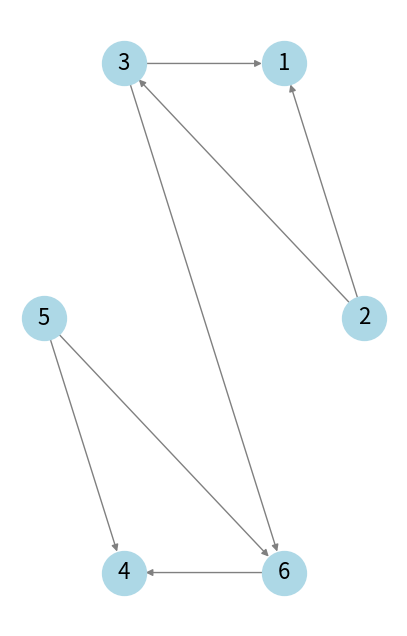

Here is the Python script that generated this plot: (Note: this script raises an exception after producing the figure.)
# %%

import networkx as nx
import matplotlib.pyplot as plt
import copy

# Create an empty graph
G = nx.DiGraph()

# Larger connected component (4 nodes)
G.add_weighted_edges_from([(2, 1, 1), (2, 3, 3), (3, 1, 2)])

# Smaller connected component (3 nodes)
G.add_weighted_edges_from([(5, 4, 1), (5, 6, 2), (6, 4, 3)])

# Connect two components
G.add_weighted_edges_from([(3, 6, 1)])

pos = nx.circular_layout(G)

# Draw the graph without weight
fig, ax = plt.subplots(figsize=(5, 8))
nx.draw_networkx(
    G,
    pos=pos,
    width=1,
    with_labels=True,
    node_color="lightblue",
    edge_color="gray",
    node_size=1000,
    font_size=16,
)
ax.axis("off")  # remove the frame of the generated figure

plt.savefig(
    "/Users/xudongfan/Documents/Courses/CIE500-UrbanNetworks/slides/week4/Example.jpg",
    dpi=600,
    bbox_inches="tight",
)
plt.show()


# Draw the graph with weight
weights = {(u, v): d["weight"] for u, v, d in G.edges(data=True)}


fig, ax = plt.subplots(figsize=(5, 8))

nx.draw_networkx(
    G,
    pos=pos,
    width=list(weights.values()),
    with_labels=True,
    node_color="lightblue",
    edge_color="gray",
    node_size=1000,
    font_size=16,
)
nx.draw_networkx_edge_labels(G, pos=pos, edge_labels=weights)
ax.axis("off")  # remove the frame of the generated figure

plt.savefig(
    "/Users/xudongfan/Documents/Courses/CIE500-UrbanNetworks/slides/week4/Example_weights.jpg",
    dpi=600,
    bbox_inches="tight",
)
plt.show()


print(
    f"The adjancency matrix of G is \n {nx.adjacency_matrix(G, nodelist=list(range(1,7))).toarray()}"
)


# get the topological sort order of the graph.

sorted_order = list(nx.topological_sort(G))

print(f"the sorted order is {sorted_order}")

print(
    f"the lenght of sorted order is {len(sorted_order)}\n the total number of nodes is {len(G.nodes())}"
)


un_G = copy.deepcopy(nx.Graph(G))
print(f"the diamter of the graph is {nx.diameter(un_G)}")

un_G.remove_edge(3, 6)


fig, ax = plt.subplots(figsize=(5, 8))

nx.draw_networkx(
    un_G,
    pos=pos,
    with_labels=True,
    node_color="lightblue",
    edge_color="gray",
    node_size=1000,
    font_size=16,
)
ax.axis("off")  # remove the frame of the generated figure
plt.savefig(
    "/Users/xudongfan/Documents/Courses/CIE500-UrbanNetworks/slides/week4/Example_component.jpg",
    dpi=600,
    bbox_inches="tight",
)
plt.show()


# the following codes calculate the betwenness centrality of all nodes of graph G.

node_central = nx.betweenness_centrality(G)

fig, ax = plt.subplots(figsize=(5, 8))

nx.draw_networkx(
    G,
    pos=pos,
    with_labels=True,
    node_color=list(node_central.values()),
    edge_color="gray",
    node_size=1000,
    font_size=16,
)
ax.axis("off")  # remove the frame of the generated figure
plt.savefig(
    "/Users/xudongfan/Documents/Courses/CIE500-UrbanNetworks/slides/week4/node_betweenness.jpg",
    dpi=600,
    bbox_inches="tight",
)
plt.show()


node_clossness = nx.closeness_centrality(G)

fig, ax = plt.subplots(figsize=(5, 8))

nx.draw_networkx(
    G,
    pos=pos,
    with_labels=True,
    node_color=list(node_clossness.values()),
    edge_color="gray",
    node_size=1000,
    font_size=16,
)
ax.axis("off")  # remove the frame of the generated figure
plt.savefig(
    "/Users/xudongfan/Documents/Courses/CIE500-UrbanNetworks/slides/week4/node_closeness.jpg",
    dpi=600,
    bbox_inches="tight",
)
plt.show()
